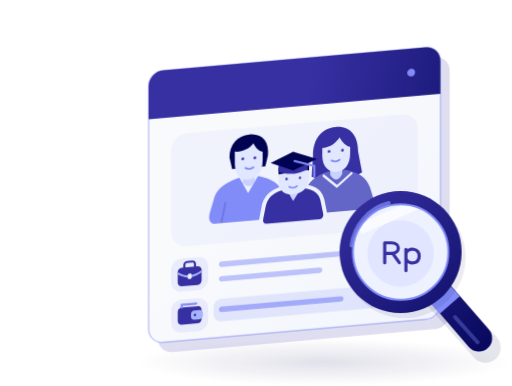
t = 0.00 s
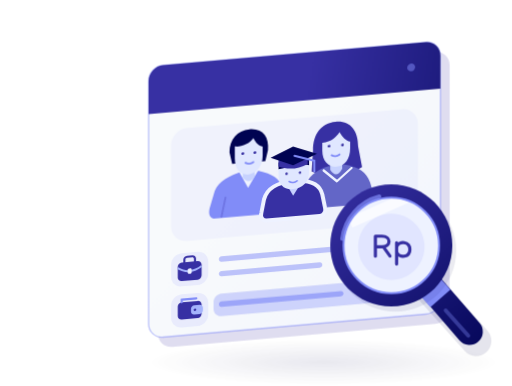
t = 2.70 s
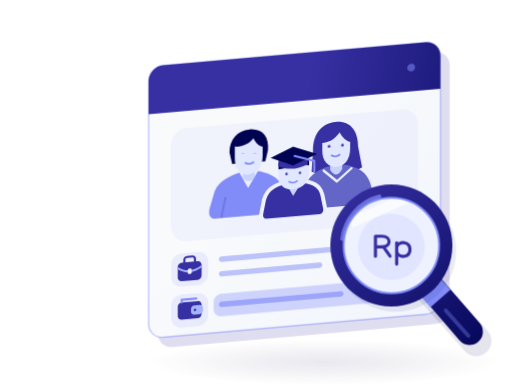
t = 3.50 s
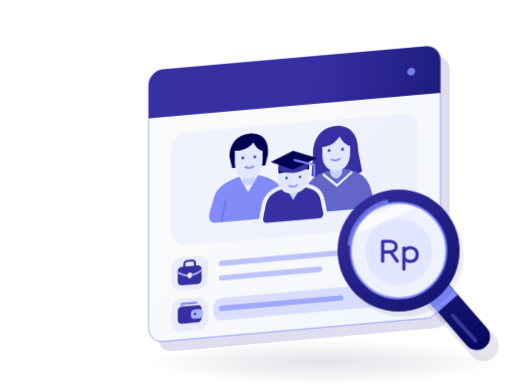
t = 5.10 s
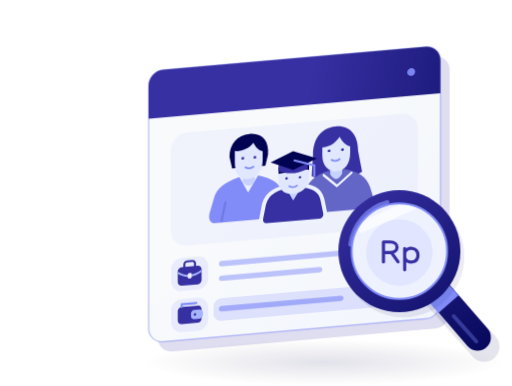
t = 6.70 s
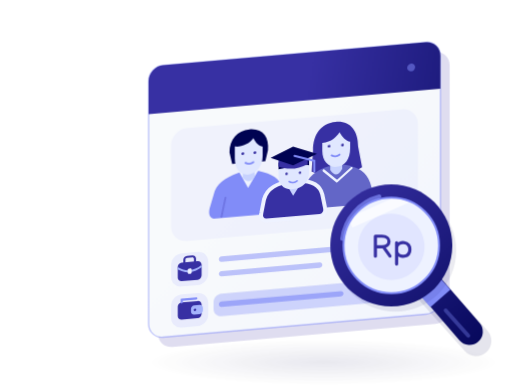
t = 8.60 s

The animated SVG that drew these frames (rendered in a browser with its animation timeline set to each time). Animation: 6 CSS @keyframes rules; frames cover the first 8.60 s, repeats indefinitely.

<?xml version='1.0' encoding='utf-8'?>
<svg xmlns="http://www.w3.org/2000/svg" width="386" height="291" viewBox="0 0 386 291" fill="none" role="img" aria-labelledby="gm-title gm-desc">
  <title id="gm-title">Monev SAKTI — data ekonomi keluarga</title>
  <desc id="gm-desc">Ilustrasi keluarga pada kartu data, ikon pekerjaan dan penghasilan, serta kaca pembesar rupiah. Kartu melayang lembut dan kaca pembesar bergerak meninjau data.</desc>
  <style>
.gm-card { animation: gm-float 6s cubic-bezier(.45,0,.55,1) infinite; }
.gm-lens { animation: gm-inspect 6s cubic-bezier(.45,0,.55,1) infinite; }
.gm-shadow { transform-box:fill-box; transform-origin:center; animation:gm-shadow 6s ease-in-out infinite; }
.gm-highlight { animation:gm-highlight 6s ease-in-out infinite; }
.gm-indicator { animation:gm-indicator 6s ease-in-out infinite; }
.gm-eye { transform-box:fill-box; transform-origin:center; animation:gm-blink 8s linear infinite; }
.gm-eye-mother { animation-delay:1.3s; }
.gm-eye-student { animation-delay:2.7s; }
@keyframes gm-float { 0%,100% { transform:translateY(0); } 50% { transform:translateY(-4px); } }
@keyframes gm-inspect { 0%,100% { transform:translate(0,0); } 45%,55% { transform:translate(-7px,-5px); } }
@keyframes gm-shadow { 0%,100% { transform:scaleX(1); opacity:1; } 50% { transform:scaleX(.96); opacity:.76; } }
@keyframes gm-highlight { 0%,100% { opacity:.18; } 40%,65% { opacity:.34; } }
@keyframes gm-indicator { 0%,100% { opacity:1; } 50% { opacity:.5; } }
@keyframes gm-blink { 0%,41%,45%,100% { transform:scaleY(1); } 42%,44% { transform:scaleY(.12); } }
@media (prefers-reduced-motion:reduce) { .gm-card,.gm-lens,.gm-shadow,.gm-highlight,.gm-indicator,.gm-eye { animation:none !important; } }
</style>
  <path d="M244 291C322.424 291 386 282.941 386 273C386 263.059 322.424 255 244 255C165.576 255 102 263.059 102 273C102 282.941 165.576 291 244 291Z" fill="url(#paint0_radial_6103_97)" class="gm-shadow" />
  <g class="gm-card">
    <path opacity="0.16" d="M328 43.1025L130 60.4252C123.925 60.9567 119 66.3124 119 72.3876V255.388C119 261.463 123.925 265.957 130 265.425L328 248.102C334.075 247.571 339 242.215 339 236.14V53.1401C339 47.0649 334.075 42.5709 328 43.1025Z" fill="#3730A3" />
    <path d="M321 35.7149L123 53.0376C116.925 53.5691 112 58.9249 112 65V248C112 254.075 116.925 258.569 123 258.038L321 240.715C327.075 240.183 332 234.828 332 228.752V45.7525C332 39.6774 327.075 35.1834 321 35.7149Z" fill="url(#paint1_linear_6103_97)" stroke="#818CF8" stroke-opacity="0.5" stroke-width="1.00191" />
    <path d="M123 53.0376L321 35.7149C323.917 35.4596 326.715 36.3738 328.778 38.2562C330.841 40.1386 332 42.8351 332 45.7525V70.7525L112 90V65C112 62.0826 113.159 59.1833 115.222 56.94C117.285 54.6966 120.083 53.2929 123 53.0376Z" fill="url(#paint2_linear_6103_97)" />
    <path d="M310 57.6772C311.657 57.5323 313 56.0716 313 54.4148C313 52.7579 311.657 51.5323 310 51.6772C308.343 51.8222 307 53.2829 307 54.9397C307 56.5966 308.343 57.8222 310 57.6772Z" fill="#818CF8" class="gm-indicator" />
    <path d="M303 86.2897L141 100.463C134.373 101.043 129 106.885 129 113.513V174.513C129 181.14 134.373 186.043 141 185.463L303 171.29C309.627 170.71 315 164.867 315 158.24V97.2398C315 90.6124 309.627 85.7098 303 86.2897Z" fill="#818CF8" fill-opacity="0.07" />
    <path d="M161 168.713C158 167.976 157 165.063 158 160.976L161 150.713C163 142.538 169 138.013 180 134.051L195 132.738C205 134.864 211 138.339 213 146.164L216 157.901C217 161.814 215 163.989 211 164.339L161 168.713Z" fill="#818CF8" />
    <path d="M180 133.051L187 145.438L195 131.738" fill="#EEF2FF" />
    <path d="M183 125.788L192 125.001V137.001C189 141.263 186 141.526 183 137.788V125.788Z" fill="#C7D2FE" />
    <path d="M173 118.663C173 108.663 179 102.138 188 101.351C198 100.476 203 107.039 202 117.126L200 125.301L175 127.488L173 118.663Z" fill="#000352" />
    <path d="M177 114.313C182 114.876 188 112.351 191 108.088C193 111.913 195 113.738 198 114.476V121.476C198 129.476 193 134.913 187 135.438C181 135.963 177 131.313 177 123.313V114.313Z" fill="#E0E7FF" />
    <path d="M185.387 125.995C185.065 125.809 184.631 125.935 184.418 126.276C184.205 126.618 184.292 127.045 184.613 127.231L185 126.613L185.387 125.995ZM191.387 126.639C191.708 126.396 191.795 125.953 191.582 125.649C191.369 125.345 190.935 125.296 190.613 125.538L191 126.088L191.387 126.639ZM185 126.613L184.613 127.231C185.705 127.863 186.837 128.154 188 128.052C189.163 127.95 190.295 127.462 191.387 126.639L191 126.088L190.613 125.538C189.705 126.223 188.837 126.576 188 126.65C187.163 126.723 186.295 126.522 185.387 125.995L185 126.613Z" fill="#818CF8" />
    <path d="M183 118.786C182.449 118.835 182.002 119.322 182.002 119.876C182.002 120.429 182.449 120.838 183 120.79V119.788V118.786ZM183.1 120.781C183.651 120.733 184.098 120.246 184.098 119.692C184.098 119.139 183.651 118.729 183.1 118.778V119.78V120.781ZM192.1 117.99C191.549 118.038 191.102 118.526 191.102 119.079C191.102 119.633 191.549 120.042 192.1 119.994V118.992V117.99ZM192.2 119.985C192.751 119.937 193.198 119.449 193.198 118.896C193.198 118.343 192.751 117.933 192.2 117.981V118.983V119.985ZM183 119.788V120.79L183.1 120.781V119.78V118.778L183 118.786V119.788ZM192.1 118.992V119.994L192.2 119.985V118.983V117.981L192.1 117.99V118.992Z" fill="#3730A3" class="gm-eye" />
    <path d="M170.732 153.02C170.819 152.606 170.562 152.229 170.157 152.177C169.753 152.125 169.355 152.418 169.268 152.832L170 152.926L170.732 153.02ZM166.268 167.094C166.181 167.507 166.438 167.885 166.843 167.937C167.247 167.988 167.645 167.695 167.732 167.282L167 167.188L166.268 167.094ZM206.732 149.554C206.645 149.156 206.247 148.933 205.843 149.055C205.438 149.178 205.181 149.6 205.268 149.998L206 149.776L206.732 149.554ZM208.268 163.736C208.355 164.134 208.753 164.357 209.157 164.234C209.562 164.112 209.819 163.69 209.732 163.292L209 163.514L208.268 163.736ZM170 152.926L169.268 152.832L166.268 167.094L167 167.188L167.732 167.282L170.732 153.02L170 152.926ZM206 149.776L205.268 149.998L208.268 163.736L209 163.514L209.732 163.292L206.732 149.554L206 149.776Z" fill="#3730A3" fill-opacity="0.22" />
    <path d="M236 117.151C236 105.151 242 96.6265 253 95.6641C264 94.7017 270 102.177 270 114.177L273 129.914C264 135.702 244 137.451 235 133.239L236 117.151Z" fill="#3730A3" />
    <path d="M231 161.589C227 161.939 226 159.026 227 154.939L230 144.676C232 137.501 238 131.976 248 129.102L260 128.052C271 130.089 276 133.652 279 141.389L282 151.127C283 155.039 281 157.214 277 157.564L231 161.589Z" fill="#6366C7" />
    <path d="M249 121.014L258 120.227V131.227C255 136.489 252 136.752 249 132.014V121.014Z" fill="#C7D2FE" />
    <path d="M243 111.539C250 110.927 254 106.577 256 103.402C258 107.227 261 109.964 264 110.702V115.702C264 123.702 260 129.052 254 129.577C248 130.102 243 125.539 243 117.539V111.539Z" fill="#E0E7FF" />
    <path d="M250.387 120.309C250.065 120.122 249.631 120.248 249.418 120.589C249.205 120.931 249.292 121.358 249.613 121.545L250 120.927L250.387 120.309ZM256.387 120.952C256.708 120.71 256.795 120.267 256.582 119.963C256.369 119.659 255.935 119.609 255.613 119.851L256 120.402L256.387 120.952ZM250 120.927L249.613 121.545C250.705 122.177 251.837 122.467 253 122.365C254.163 122.264 255.295 121.775 256.387 120.952L256 120.402L255.613 119.851C254.705 120.537 253.837 120.89 253 120.963C252.163 121.036 251.295 120.835 250.387 120.309L250 120.927Z" fill="#818CF8" />
    <path d="M248 113.1C247.449 113.148 247.002 113.636 247.002 114.189C247.002 114.742 247.449 115.152 248 115.103V114.102V113.1ZM248.1 115.095C248.651 115.046 249.098 114.559 249.098 114.005C249.098 113.452 248.651 113.043 248.1 113.091V114.093V115.095ZM258.1 112.216C257.549 112.264 257.102 112.752 257.102 113.305C257.102 113.859 257.549 114.268 258.1 114.22V113.218V112.216ZM258.2 114.211C258.751 114.163 259.198 113.675 259.198 113.122C259.198 112.569 258.751 112.159 258.2 112.207V113.209V114.211ZM248 114.102V115.103L248.1 115.095V114.093V113.091L248 113.1V114.102ZM258.1 113.218V114.22L258.2 114.211V113.209V112.207L258.1 112.216V113.218Z" fill="#3730A3" class="gm-eye gm-eye-mother" />
    <path d="M244.566 131.768C244.217 131.484 243.681 131.561 243.368 131.938C243.056 132.316 243.085 132.852 243.434 133.135L244 132.451L244.566 131.768ZM254 140.577L253.434 141.26C253.745 141.513 254.212 141.483 254.536 141.19L254 140.577ZM265.536 131.227C265.899 130.899 265.954 130.357 265.658 130.019C265.362 129.68 264.827 129.672 264.464 130.001L265 130.614L265.536 131.227ZM244 132.451L243.434 133.135L253.434 141.26L254 140.577L254.566 139.893L244.566 131.768L244 132.451ZM254 140.577L254.536 141.19L265.536 131.227L265 130.614L264.464 130.001L253.464 139.963L254 140.577Z" fill="#EEF2FF" />
    <path d="M201 170.214C198 170.476 196 167.651 197 164.563L199 154.388C201 146.214 208 141.601 221 140.464C234 139.326 241 142.714 243 150.539L245 160.364C246 163.277 244 166.452 241 166.714L201 170.214Z" fill="#3730A3" stroke="#EEF2FF" stroke-width="3.00572" />
    <path d="M216 142.901L221 151.464L227 141.939" fill="#C7D2FE" />
    <path d="M210 130.426C210 123.426 214 118.076 221 117.464C228 116.851 233 121.414 233 128.414V133.414C233 141.414 228 145.851 221 146.464C214 147.076 210 143.426 210 135.426V130.426Z" fill="#E0E7FF" />
    <path d="M210 131.426C215 130.989 220 128.551 224 124.201C226 127.026 229 127.764 233 128.414V124.414L210 126.426V131.426Z" fill="#000352" />
    <path d="M216 133.999C215.504 134.043 215.102 134.482 215.102 134.98C215.102 135.478 215.504 135.846 216 135.803V134.901V133.999ZM216.1 135.794C216.596 135.751 216.998 135.312 216.998 134.814C216.998 134.316 216.596 133.947 216.1 133.991V134.892V135.794ZM226.1 133.116C225.604 133.159 225.202 133.598 225.202 134.096C225.202 134.594 225.604 134.963 226.1 134.919V134.018V133.116ZM226.2 134.911C226.696 134.867 227.098 134.428 227.098 133.93C227.098 133.432 226.696 133.064 226.2 133.107V134.009V134.911ZM216 134.901V135.803L216.1 135.794V134.892V133.991L216 133.999V134.901ZM226.1 134.018V134.919L226.2 134.911V134.009V133.107L226.1 133.116V134.018Z" fill="#3730A3" class="gm-eye gm-eye-student" />
    <path d="M218.331 140.196C218.056 140.037 217.684 140.145 217.501 140.437C217.318 140.73 217.393 141.096 217.669 141.256L218 140.726L218.331 140.196ZM224.331 140.673C224.607 140.465 224.682 140.086 224.499 139.825C224.316 139.564 223.944 139.522 223.669 139.729L224 140.201L224.331 140.673ZM218 140.726L217.669 141.256C218.747 141.88 219.86 142.165 221 142.065C222.14 141.965 223.253 141.486 224.331 140.673L224 140.201L223.669 139.729C222.747 140.425 221.86 140.787 221 140.863C220.14 140.938 219.253 140.73 218.331 140.196L218 140.726Z" fill="#818CF8" />
    <path d="M210 124.426V129.426C217.333 132.118 224.667 131.476 232 127.501V122.501" fill="#3730A3" />
    <path d="M204 122.951L221 114.464L239 119.889L221 128.464L204 122.951Z" fill="#000352" />
    <path d="M222.236 120.642C221.844 120.546 221.42 120.796 221.29 121.202C221.159 121.607 221.372 122.014 221.764 122.11L222 121.376L222.236 120.642ZM237 125.064L237.749 124.998V124.456L237.236 124.33L237 125.064ZM236.251 133.129C236.251 133.544 236.587 133.852 237 133.815C237.413 133.779 237.749 133.413 237.749 132.998L237 133.064L236.251 133.129ZM222 121.376L221.764 122.11L236.764 125.798L237 125.064L237.236 124.33L222.236 120.642L222 121.376ZM237 125.064L236.251 125.129V133.129L237 133.064L237.749 132.998V124.998L237 125.064Z" fill="#818CF8" />
    <path d="M149 193.763L137 194.813C132.582 195.199 129 199.094 129 203.513V212.513C129 216.931 132.582 220.199 137 219.813L149 218.763C153.418 218.376 157 214.481 157 210.063V201.063C157 196.645 153.418 193.376 149 193.763Z" fill="#818CF8" fill-opacity="0.12" />
    <path d="M138.202 201.708C138.202 202.15 138.559 202.478 139 202.439C139.441 202.401 139.798 202.011 139.798 201.568L139 201.638L138.202 201.708ZM146.202 201.008C146.202 201.45 146.559 201.778 147 201.739C147.441 201.701 147.798 201.311 147.798 200.868L147 200.938L146.202 201.008ZM139 201.638L139.798 201.568V199.568L139 199.638L138.202 199.708V201.708L139 201.638ZM139 199.638L139.798 199.568C139.798 199.251 139.924 198.936 140.149 198.691L139.586 198.172L139.022 197.654C138.497 198.225 138.202 198.964 138.202 199.708L139 199.638ZM139.586 198.172L140.149 198.691C140.374 198.446 140.68 198.292 141 198.264V197.463V196.661C140.259 196.726 139.547 197.083 139.022 197.654L139.586 198.172ZM141 197.463V198.264L145 197.914V197.113V196.311L141 196.661V197.463ZM145 197.113V197.914C145.32 197.886 145.626 197.987 145.851 198.192L146.414 197.575L146.978 196.958C146.453 196.479 145.741 196.246 145 196.311V197.113ZM146.414 197.575L145.851 198.192C146.076 198.397 146.202 198.691 146.202 199.008L147 198.938L147.798 198.868C147.798 198.124 147.503 197.437 146.978 196.958L146.414 197.575ZM147 198.938L146.202 199.008V201.008L147 200.938L147.798 200.868V198.868L147 198.938Z" fill="#3730A3" />
    <path d="M149 200.763L137 201.813C135.343 201.958 134 203.418 134 205.075V213.075C134 214.732 135.343 215.958 137 215.813L149 214.763C150.657 214.618 152 213.157 152 211.5V203.5C152 201.844 150.657 200.618 149 200.763Z" fill="#3730A3" />
    <path d="M134 206.075L133.586 206.737C136.684 208.532 139.825 209.317 143 209.039C146.175 208.762 149.316 207.426 152.414 205.09L152 204.5L151.586 203.911C148.684 206.099 145.825 207.289 143 207.536C140.175 207.784 137.316 207.094 134.414 205.413L134 206.075Z" fill="#A5B4FC" />
    <path d="M143.5 206.244L142.5 206.332C141.948 206.38 141.5 206.867 141.5 207.419V209.419C141.5 209.971 141.948 210.38 142.5 210.332L143.5 210.244C144.052 210.196 144.5 209.709 144.5 209.157V207.157C144.5 206.604 144.052 206.196 143.5 206.244Z" fill="#EEF2FF" />
    <path opacity="0.5" d="M167 197.184C165.898 197.281 165.004 198.256 165.004 199.363C165.004 200.469 165.898 201.288 167 201.192V199.188V197.184ZM271 192.093C272.102 191.997 272.996 191.021 272.996 189.915C272.996 188.808 272.102 187.989 271 188.085V190.089V192.093ZM167 208.184C165.898 208.281 165.004 209.256 165.004 210.363C165.004 211.469 165.898 212.288 167 212.192V210.188V208.184ZM241 205.718C242.102 205.621 242.996 204.646 242.996 203.539C242.996 202.433 242.102 201.614 241 201.71V203.714V205.718ZM167 199.188V201.192L271 192.093V190.089V188.085L167 197.184V199.188ZM167 210.188V212.192L241 205.718V203.714V201.71L167 208.184V210.188Z" fill="#818CF8" />
    <path opacity="0.18" d="M300 213.552L167 225.188C163.686 225.478 161 228.399 161 231.713V236.713C161 240.027 163.686 242.478 167 242.188L300 230.552C303.314 230.262 306 227.341 306 224.027V219.027C306 215.713 303.314 213.262 300 213.552Z" fill="#818CF8" class="gm-highlight" />
    <path d="M149 224.763L137 225.813C132.582 226.199 129 230.094 129 234.513V243.513C129 247.931 132.582 251.199 137 250.813L149 249.763C153.418 249.376 157 245.481 157 241.063V232.063C157 227.645 153.418 224.376 149 224.763Z" fill="#818CF8" fill-opacity="0.12" />
    <path d="M149 230.763L137 231.813C135.343 231.958 134 233.418 134 235.075V242.075C134 243.732 135.343 244.958 137 244.813L149 243.763C150.657 243.618 152 242.157 152 240.5V233.5C152 231.844 150.657 230.618 149 230.763Z" fill="#3730A3" />
    <path d="M136.202 231.883C136.202 232.325 136.559 232.653 137 232.614C137.441 232.576 137.798 232.186 137.798 231.743L137 231.813L136.202 231.883ZM137 229.813V229.011L136.202 229.081V229.883L137 229.813ZM148 229.652C148.441 229.613 148.798 229.223 148.798 228.781C148.798 228.338 148.441 228.01 148 228.049V228.85V229.652ZM137 231.813L137.798 231.743V229.743L137 229.813L136.202 229.883V231.883L137 231.813ZM137 229.813V230.614L148 229.652V228.85V228.049L137 229.011V229.813Z" fill="#818CF8" />
    <path d="M150.5 233.632L146.5 233.982C145.119 234.102 144 235.32 144 236.7V238.7C144 240.081 145.119 241.102 146.5 240.982L150.5 240.632C151.881 240.511 153 239.294 153 237.913V235.913C153 234.532 151.881 233.511 150.5 233.632Z" fill="#A5B4FC" />
    <path d="M147 238.438C147.552 238.39 148 237.903 148 237.35C148 236.798 147.552 236.39 147 236.438C146.448 236.486 146 236.973 146 237.525C146 238.078 146.448 238.486 147 238.438Z" fill="#3730A3" />
    <path opacity="0.65" d="M167 231.184C165.898 231.281 165.004 232.256 165.004 233.363C165.004 234.469 165.898 235.288 167 235.192V233.188V231.184ZM257 227.318C258.102 227.221 258.996 226.246 258.996 225.139C258.996 224.033 258.102 223.214 257 223.31V225.314V227.318ZM167 233.188V235.192L257 227.318V225.314V223.31L167 231.184V233.188Z" fill="#818CF8" />
  </g>
  <g class="gm-lens">
    <path d="M331 223L366 262" stroke="#000352" stroke-opacity="0.1" stroke-width="23" stroke-linecap="round" />
    <path d="M329 218L361 255" stroke="url(#paint3_linear_6103_97)" stroke-width="20" stroke-linecap="round" />
    <path d="M332 222L339 230" stroke="#818CF8" stroke-width="20" />
    <path d="M343 239L360 258" stroke="#818CF8" stroke-opacity="0.35" stroke-width="3" stroke-linecap="round" />
    <path opacity="0.08" d="M305 240C330.405 240 351 219.405 351 194C351 168.595 330.405 148 305 148C279.595 148 259 168.595 259 194C259 219.405 279.595 240 305 240Z" fill="#000352" />
    <path d="M302 236C327.405 236 348 215.405 348 190C348 164.595 327.405 144 302 144C276.595 144 256 164.595 256 190C256 215.405 276.595 236 302 236Z" fill="url(#paint4_linear_6103_97)" />
    <path d="M302 226C321.882 226 338 209.882 338 190C338 170.118 321.882 154 302 154C282.118 154 266 170.118 266 190C266 209.882 282.118 226 302 226Z" fill="#EEF2FF" />
    <mask id="mask0_6103_97" style="mask-type:luminance" maskUnits="userSpaceOnUse" x="266" y="154" width="72" height="72">
      <path d="M302 226C321.882 226 338 209.882 338 190C338 170.118 321.882 154 302 154C282.118 154 266 170.118 266 190C266 209.882 282.118 226 302 226Z" fill="white" />
    </mask>
    <g mask="url(#mask0_6103_97)">
      <path d="M302 216C315.807 216 327 204.807 327 191C327 177.193 315.807 166 302 166C288.193 166 277 177.193 277 191C277 204.807 288.193 216 302 216Z" fill="#818CF8" fill-opacity="0.12" />
      <path d="M290 198V183H295C302 183 302 191 295 191H290M296 191L301 198M306 204V188M306 191C308 186 316 187 316 193C316 199 308 200 306 195" stroke="#3730A3" stroke-width="2.4" stroke-linecap="round" stroke-linejoin="round" />
      <path d="M271 173L325 149" stroke="white" stroke-opacity="0.7" stroke-width="8" />
    </g>
    <path d="M302 226C321.882 226 338 209.882 338 190C338 170.118 321.882 154 302 154C282.118 154 266 170.118 266 190C266 209.882 282.118 226 302 226Z" stroke="#818CF8" stroke-width="1.5" />
    <path d="M265 185C265.945 177.482 269.116 170.419 274.105 164.717C279.095 159.015 285.674 154.935 293 153" stroke="#818CF8" stroke-opacity="0.7" stroke-width="3" stroke-linecap="round" />
  </g>
  <defs>
    <radialGradient id="paint0_radial_6103_97" cx="0" cy="0" r="1" gradientUnits="userSpaceOnUse" gradientTransform="translate(244 273) scale(142 18)">
      <stop stop-color="#000352" stop-opacity="0.12" />
      <stop offset="1" stop-color="#000352" stop-opacity="0" />
    </radialGradient>
    <linearGradient id="paint1_linear_6103_97" x1="242" y1="97.6265" x2="444.321" y2="294.624" gradientUnits="userSpaceOnUse">
      <stop stop-color="#F8FAFC" />
      <stop offset="1" stop-color="#EEF2FF" />
    </linearGradient>
    <linearGradient id="paint2_linear_6103_97" x1="227" y1="103.939" x2="444.909" y2="140.852" gradientUnits="userSpaceOnUse">
      <stop stop-color="#3730A3" />
      <stop offset="1" stop-color="#000352" />
    </linearGradient>
    <linearGradient id="paint3_linear_6103_97" x1="259" y1="145" x2="381" y2="284" gradientUnits="userSpaceOnUse">
      <stop stop-color="#3730A3" />
      <stop offset="1" stop-color="#000352" />
    </linearGradient>
    <linearGradient id="paint4_linear_6103_97" x1="259" y1="145" x2="381" y2="284" gradientUnits="userSpaceOnUse">
      <stop stop-color="#3730A3" />
      <stop offset="1" stop-color="#000352" />
    </linearGradient>
  </defs>
</svg>
